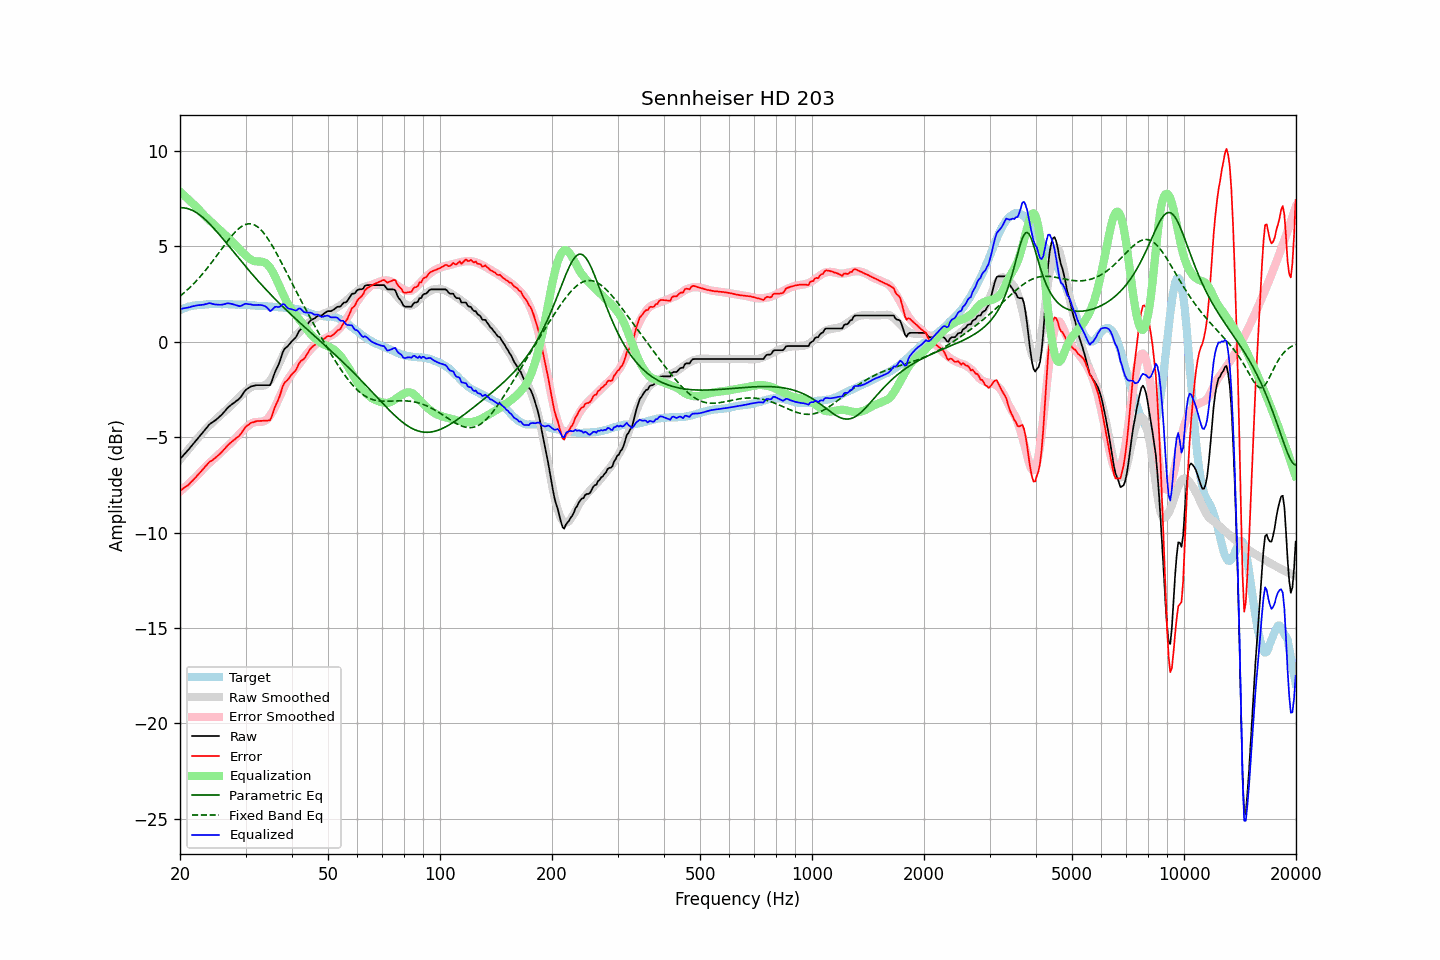

Values plotted in this chart, from the file beside it:
frequency, raw, error, smoothed, error_smoothed, equalization, parametric_eq, fixed_band_eq, equalized_raw, equalized_smoothed, target
20.00, -6.15, -7.80, -6.18, -7.86, 7.86, 7.01, 2.38, 1.71, 1.68, 1.66
20.20, -6.06, -7.75, -6.08, -7.78, 7.78, 7.02, 2.45, 1.72, 1.71, 1.70
20.40, -5.97, -7.69, -5.97, -7.70, 7.70, 7.01, 2.52, 1.74, 1.73, 1.73
20.61, -5.87, -7.62, -5.87, -7.63, 7.63, 7.00, 2.60, 1.76, 1.76, 1.76
20.81, -5.78, -7.57, -5.77, -7.55, 7.55, 6.99, 2.67, 1.77, 1.79, 1.80
21.02, -5.69, -7.52, -5.66, -7.47, 7.47, 6.97, 2.75, 1.78, 1.81, 1.83
21.23, -5.59, -7.43, -5.56, -7.39, 7.39, 6.94, 2.83, 1.81, 1.83, 1.84
21.44, -5.48, -7.34, -5.46, -7.31, 7.31, 6.91, 2.91, 1.84, 1.85, 1.86
21.66, -5.38, -7.26, -5.36, -7.23, 7.23, 6.87, 2.99, 1.85, 1.87, 1.88
21.87, -5.28, -7.17, -5.26, -7.15, 7.15, 6.82, 3.08, 1.87, 1.89, 1.89
22.09, -5.18, -7.09, -5.17, -7.07, 7.07, 6.77, 3.17, 1.89, 1.90, 1.91
22.31, -5.08, -6.99, -5.07, -6.99, 6.99, 6.72, 3.26, 1.91, 1.92, 1.91
22.54, -4.98, -6.90, -4.97, -6.89, 6.89, 6.66, 3.35, 1.91, 1.93, 1.92
22.76, -4.88, -6.81, -4.87, -6.80, 6.80, 6.59, 3.45, 1.92, 1.94, 1.93
22.99, -4.78, -6.71, -4.77, -6.71, 6.71, 6.52, 3.55, 1.93, 1.94, 1.93
23.22, -4.68, -6.62, -4.67, -6.62, 6.62, 6.45, 3.65, 1.94, 1.95, 1.94
23.45, -4.57, -6.52, -4.58, -6.54, 6.54, 6.37, 3.75, 1.97, 1.95, 1.95
23.69, -4.47, -6.43, -4.50, -6.46, 6.46, 6.29, 3.86, 1.99, 1.96, 1.96
23.92, -4.36, -6.32, -4.41, -6.38, 6.38, 6.21, 3.96, 2.02, 1.96, 1.97
24.16, -4.29, -6.26, -4.33, -6.30, 6.30, 6.12, 4.07, 2.01, 1.97, 1.98
24.40, -4.24, -6.22, -4.25, -6.22, 6.22, 6.03, 4.18, 1.98, 1.97, 1.98
24.65, -4.18, -6.15, -4.17, -6.14, 6.14, 5.94, 4.30, 1.97, 1.97, 1.97
24.89, -4.12, -6.09, -4.09, -6.07, 6.07, 5.85, 4.41, 1.95, 1.97, 1.97
25.14, -4.05, -6.02, -4.02, -5.99, 5.99, 5.75, 4.52, 1.94, 1.97, 1.97
25.39, -3.98, -5.95, -3.94, -5.91, 5.91, 5.66, 4.64, 1.94, 1.97, 1.97
25.65, -3.90, -5.87, -3.86, -5.83, 5.83, 5.56, 4.75, 1.94, 1.97, 1.97
25.91, -3.82, -5.78, -3.78, -5.76, 5.76, 5.46, 4.87, 1.94, 1.97, 1.96
26.16, -3.73, -5.69, -3.71, -5.68, 5.68, 5.36, 4.98, 1.95, 1.97, 1.97
26.43, -3.63, -5.60, -3.64, -5.60, 5.60, 5.25, 5.10, 1.97, 1.97, 1.97
26.69, -3.53, -5.49, -3.57, -5.53, 5.53, 5.15, 5.21, 2.00, 1.96, 1.96
26.96, -3.44, -5.40, -3.49, -5.45, 5.45, 5.05, 5.32, 2.01, 1.96, 1.96
27.23, -3.37, -5.33, -3.41, -5.37, 5.37, 4.95, 5.42, 2.00, 1.96, 1.96
27.50, -3.30, -5.26, -3.33, -5.28, 5.28, 4.84, 5.53, 1.98, 1.95, 1.96
27.77, -3.24, -5.19, -3.24, -5.19, 5.19, 4.74, 5.62, 1.96, 1.95, 1.95
28.05, -3.18, -5.12, -3.16, -5.11, 5.11, 4.63, 5.72, 1.93, 1.95, 1.95
28.33, -3.11, -5.04, -3.07, -5.02, 5.02, 4.53, 5.80, 1.91, 1.95, 1.94
28.62, -3.05, -4.99, -2.98, -4.93, 4.93, 4.43, 5.88, 1.88, 1.95, 1.94
28.90, -2.98, -4.92, -2.90, -4.84, 4.84, 4.33, 5.95, 1.86, 1.94, 1.94
29.19, -2.88, -4.81, -2.81, -4.75, 4.75, 4.22, 6.02, 1.87, 1.94, 1.93
29.48, -2.75, -4.69, -2.73, -4.67, 4.67, 4.12, 6.07, 1.92, 1.93, 1.94
29.78, -2.62, -4.56, -2.66, -4.59, 4.59, 4.02, 6.11, 1.97, 1.93, 1.94
30.08, -2.52, -4.45, -2.58, -4.51, 4.51, 3.92, 6.15, 1.99, 1.93, 1.93
30.38, -2.46, -4.38, -2.51, -4.44, 4.44, 3.82, 6.17, 1.98, 1.92, 1.92
30.68, -2.41, -4.33, -2.45, -4.37, 4.37, 3.72, 6.17, 1.96, 1.92, 1.92
30.99, -2.35, -4.26, -2.40, -4.31, 4.31, 3.62, 6.17, 1.96, 1.91, 1.91
31.30, -2.33, -4.23, -2.35, -4.26, 4.26, 3.53, 6.15, 1.93, 1.91, 1.91
31.61, -2.31, -4.21, -2.33, -4.23, 4.23, 3.43, 6.13, 1.92, 1.90, 1.90
31.93, -2.29, -4.18, -2.32, -4.21, 4.21, 3.33, 6.08, 1.92, 1.89, 1.89
32.24, -2.28, -4.16, -2.32, -4.21, 4.21, 3.24, 6.03, 1.93, 1.89, 1.88
32.57, -2.28, -4.15, -2.32, -4.21, 4.21, 3.14, 5.96, 1.93, 1.88, 1.88
32.89, -2.28, -4.15, -2.32, -4.20, 4.20, 3.05, 5.89, 1.92, 1.88, 1.87
33.22, -2.28, -4.15, -2.32, -4.19, 4.19, 2.96, 5.80, 1.91, 1.87, 1.87
33.55, -2.28, -4.14, -2.30, -4.17, 4.17, 2.87, 5.70, 1.89, 1.86, 1.87
33.89, -2.28, -4.14, -2.27, -4.13, 4.13, 2.78, 5.59, 1.85, 1.86, 1.86
34.23, -2.28, -4.14, -2.22, -4.07, 4.07, 2.69, 5.48, 1.79, 1.85, 1.86
34.57, -2.28, -4.12, -2.14, -3.99, 3.99, 2.60, 5.35, 1.71, 1.85, 1.85
34.92, -2.28, -4.12, -2.04, -3.88, 3.88, 2.51, 5.22, 1.60, 1.84, 1.84
35.27, -2.10, -3.94, -1.91, -3.75, 3.75, 2.42, 5.08, 1.65, 1.84, 1.84
35.62, -1.86, -3.68, -1.77, -3.60, 3.60, 2.33, 4.94, 1.74, 1.83, 1.82
35.97, -1.62, -3.44, -1.61, -3.44, 3.44, 2.25, 4.79, 1.82, 1.82, 1.82
... 635 more rows
